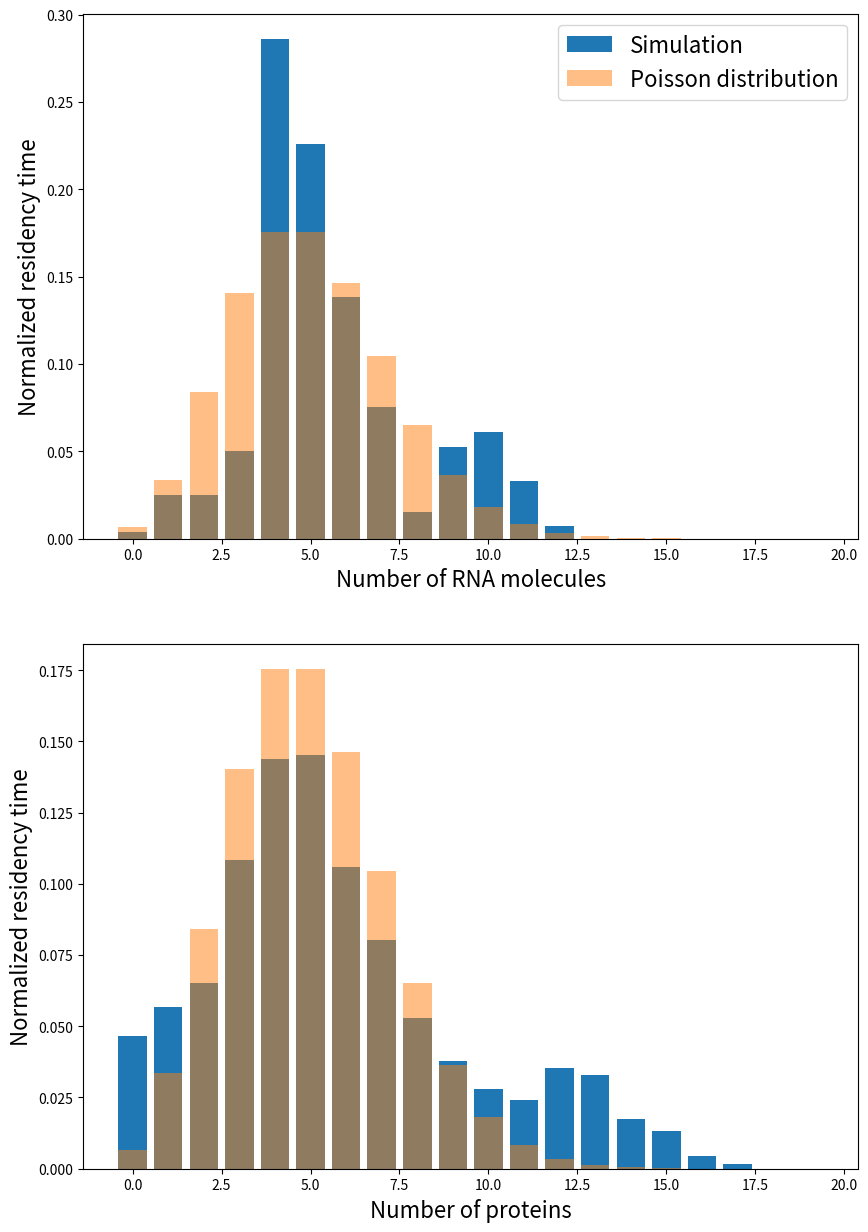
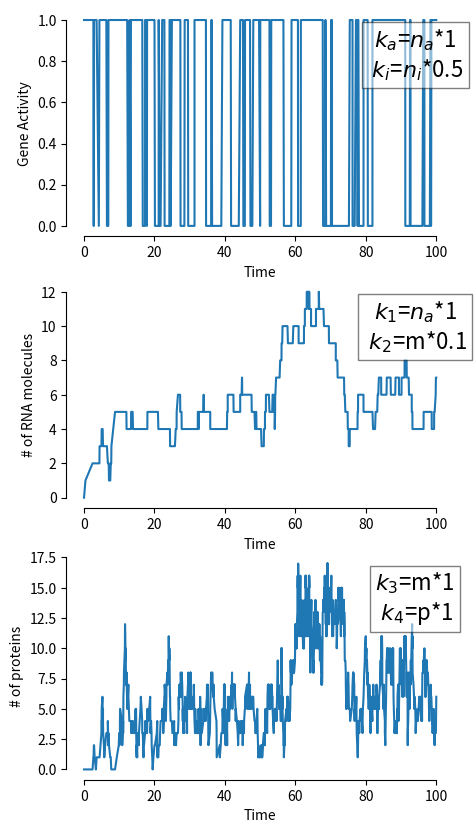

Here is the Python script that generated these plots, in order:
# -*- coding: utf-8 -*-
"""
Created on Tue May 10 17:57:20 2022

@author: asus
"""

import numpy as np
import random as rn
import pandas as pd
import seaborn as sns
import matplotlib.pylab as plt

import typing 
from enum import Enum

from collections import Counter

import scipy.stats as st

# Define initial states

state = np.array([0, 1, 0, 0])

#news = 0
index_n_active_genes = 0
index_n_inactive_genes = 1
index_n_RNAs = 2
index_n_proteins = 3

class Transition(Enum):
    """Define all possible transitions"""
    GENE_ACTIVATE = 'gene activate'
    GENE_INACTIVATE = 'gene inactivate'
    RNA_INCREASE = 'RNA increase'
    RNA_DEGRADE = 'RNA degrade'
    PROTEIN_INCREASE = 'Protein increase'
    PROTEIN_DEGRADE = 'Protein degrade'

ka = 1
ki = 0.5
k1 = 1
k2 = 0.1
k3 = 1
k4 = 1

def gene_activate(state):
    return state[index_n_inactive_genes]*ka
def gene_inactivate(state):
    return state[index_n_active_genes]*ki 

def RNA_increase(state):
    return state[index_n_active_genes]*k1

def RNA_degrade(state):
    return state[index_n_RNAs]*k2

def Protein_increase(state):
    return state[index_n_RNAs]*k3

def Protein_degrade(state):
    return state[index_n_proteins]*k4

transitions = [gene_activate, gene_inactivate, RNA_increase, 
               RNA_degrade, Protein_increase, Protein_degrade]

transition_names = [Transition.GENE_ACTIVATE, Transition.GENE_INACTIVATE, Transition.RNA_INCREASE, Transition.RNA_DEGRADE, Transition.PROTEIN_INCREASE, Transition.PROTEIN_DEGRADE]

rates = [f(state) for f in transitions]
rates

def update_state(event, state):
    """This method updates the initial state according to the event occured
    
    Parameters
    ----------
    event : member of Transition class
    state : ndarray
            ndarray with 4 dimensions: number of active genes, number of
            inactive genes, number of RNAs and number of proteins

    Returns
    -------
    updated_state : ndarray
                    ndarray with 4 dimensions: number of active genes, number of
                    inactive genes, number of RNAs and number of proteins after
                    the event has occured.
    """



    
    
    if event == Transition.GENE_ACTIVATE:
         state[index_n_active_genes] +=1
         state[index_n_inactive_genes] -=1
         state = state
         state = state.copy()

         
    elif event == Transition.GENE_INACTIVATE:
        state[index_n_active_genes] -=1
        state[index_n_inactive_genes] +=1
        state = state
        state = state.copy()

    elif event == Transition.RNA_INCREASE:
         state[index_n_RNAs] +=1
         state = state
         state = state.copy()

    elif event == Transition.RNA_DEGRADE:
        state[index_n_RNAs] -=1
        state = state
        state = state.copy()

    elif event == Transition.PROTEIN_INCREASE:
         state[index_n_proteins] +=1
         state = state
         state = state.copy()

    elif event == Transition.PROTEIN_DEGRADE:
        state[index_n_proteins] -=1
        state = state
        state = state.copy()



        
    elif isinstance(event,str) or isinstance(event, str):
        raise TypeError("Do not use string ! Choose transitions from Transition enum members.")
    else:
        raise ValueError("Transition not recognized")
    

    
    updated_state = state
    return updated_state 




class Observation(typing.NamedTuple):
    """ typing.NamedTuple class storing information
    for each event in the simulation"""
    state: typing.Any
    time_of_observation: float
    time_of_residency: float
    transition: Transition




def simulation(starting_state, time_limit):
    """ This method simulates RNA and Protein populations from a regulated gene.
    
    Parameters
    
    starting_gene_state : starting state of gene.
    starting_RNA_Protein_state : initial number of RNAs and proteins.
    time_limit : simulation time limit.

    Returns:
        observed_states : list
                        list of named tuples each one storing 
                        gene state, number of RNAs and proteins,
                        total time spent, time of residency in that state,
                        type of event for each iteration of simulation.
    """
    observed_states = []
    state = starting_state
    total_time = 0.0
    
    while total_time < time_limit:
        
        rates = [f(state) for f in transitions]
        
        total_rate = np.sum(rates)

        time = np.random.exponential(1/total_rate)
       
        event = rn.choices(transition_names, weights = rates)[0]

        
        
        observation = Observation(state, total_time, time, event)
        
        observed_states.append(observation)
        
        
        total_time += time
        
        updated_state = update_state(event, state)
        
        state = updated_state
    
    return observed_states


time_limit = 100
results = simulation(starting_state = state, time_limit = time_limit)

results 






def generate_RNA_distribution(results):
    """ This method creates a Counter with state values 
    as keys and normalized residency time as values
    """
    RNA_distribution = Counter()
    for observation in results:
        state = observation.state[index_n_RNAs]
        residency_time = observation.time_of_residency
        RNA_distribution[state] += residency_time/time_limit
        
    total_time_observed = sum(RNA_distribution.values())
    for state in RNA_distribution:
        RNA_distribution[state] /= total_time_observed

    return RNA_distribution 

def generate_protein_distribution(results):
    protein_distribution = Counter()
    for observation in results:
        state = observation.state[index_n_proteins]
        residency_time = observation.time_of_residency
        protein_distribution[state] += residency_time/time_limit
    
    total_time_observed = sum(protein_distribution.values())
    for state in protein_distribution:
        protein_distribution[state] /= total_time_observed

    return protein_distribution 


def StatesDistributionPlot():
    """ This method plots the probability distribution of 
    observing each state
    """
    RNA_distribution = generate_RNA_distribution(results)
    protein_distribution = generate_protein_distribution(results)
    fig, ax = plt.subplots(nrows=2, ncols=1, figsize=(10, 15))
    values = np.arange(20)
    pmf = st.poisson(5).pmf(values) 
    ax[0].bar(RNA_distribution.keys(), RNA_distribution.values())
    ax[0].set_ylabel('Normalized residency time', fontsize=16)
    ax[0].set_xlabel('Number of RNA molecules', fontsize=16)
    ax[0].bar(values, pmf, alpha=0.5)
    ax[0].legend(["Simulation","Poisson distribution"], fontsize=16)
    ax[1].bar(protein_distribution.keys(), protein_distribution.values())
    ax[1].set_ylabel('Normalized residency time', fontsize=16)
    ax[1].set_xlabel('Number of proteins', fontsize=16)
    ax[1].bar(values, pmf, alpha=0.5)
 

StatesDistributionPlot()


def create_dataframe(results):
    """ This method creates a dataframe with 4 columns:
        time of observation, gene activity, number of RNA molecules
        and number of proteins.          
    """
    time_of_observation = []
    number_of_RNA_molecules = []
    number_of_proteins = []
    gene_activity = []

    for observation in results:
        time_of_observation.append(observation.time_of_observation)
        number_of_RNA_molecules.append(observation.state[index_n_RNAs])
        number_of_proteins.append(observation.state[index_n_proteins])
        if observation.state[index_n_active_genes] > 0:
            gene_activity.append(1)
        else:
            gene_activity.append(0)
    
    d = {'Time': time_of_observation, 
         'Gene activity': gene_activity,
         'Number of RNA molecules': number_of_RNA_molecules, 
         'Number of proteins': number_of_proteins}
    
    results_dataframe = pd.DataFrame(d)
    
    return results_dataframe

df = create_dataframe(results)
df.to_csv(r'C:\Users\<user>\Desktop\ProgettoNFkBTumorCellsSimulation\protein-synthesis-modeling\results.csv', index = None, header=True) 

def MoleculesVsTimePlot():
    """This method plots gene activity, the number of RNA molecules
    produced vs time and the number of proteins produced vs time
    """
    fig, ax = plt.subplots(nrows=3, ncols=1, figsize=(5, 10))
    ax[0].plot(df['Time'], df['Gene activity'])
    ax[0].set_ylabel('Gene Activity')
    ax[0].set_xlabel('Time')
    ax[0].text(0.9,0.8,"$k_a$=$n_a$*{}\n $k_i$=$n_i$*{}".format(ka,ki), 
               ha='center', va='center', fontsize=16, bbox=dict(facecolor='white', alpha=0.5),
               transform = ax[0].transAxes)
    ax[1].plot(df['Time'], df['Number of RNA molecules'])
    ax[1].set_ylabel('# of RNA molecules')
    ax[1].set_xlabel('Time')
    ax[1].text(0.9,0.8,"$k_1$=$n_a$*{}\n $k_2$=m*{}".format(k1, k2), 
               ha ='center', va = 'center', fontsize=16, bbox=dict(facecolor='white', alpha=0.5),
               transform = ax[1].transAxes)
    ax[2].plot(df['Time'], df['Number of proteins'])
    ax[2].set_ylabel('# of proteins')
    ax[2].set_xlabel('Time')
    ax[2].text(0.9,0.8,"$k_3$=m*{}\n $k_4$=p*{}".format(k3, k4), 
               ha='center', va='center', fontsize=16, bbox=dict(facecolor='white', alpha=0.5),
               transform = ax[2].transAxes)
    
    sns.despine(fig, trim=True, bottom=False, left=False)



MoleculesVsTimePlot()
